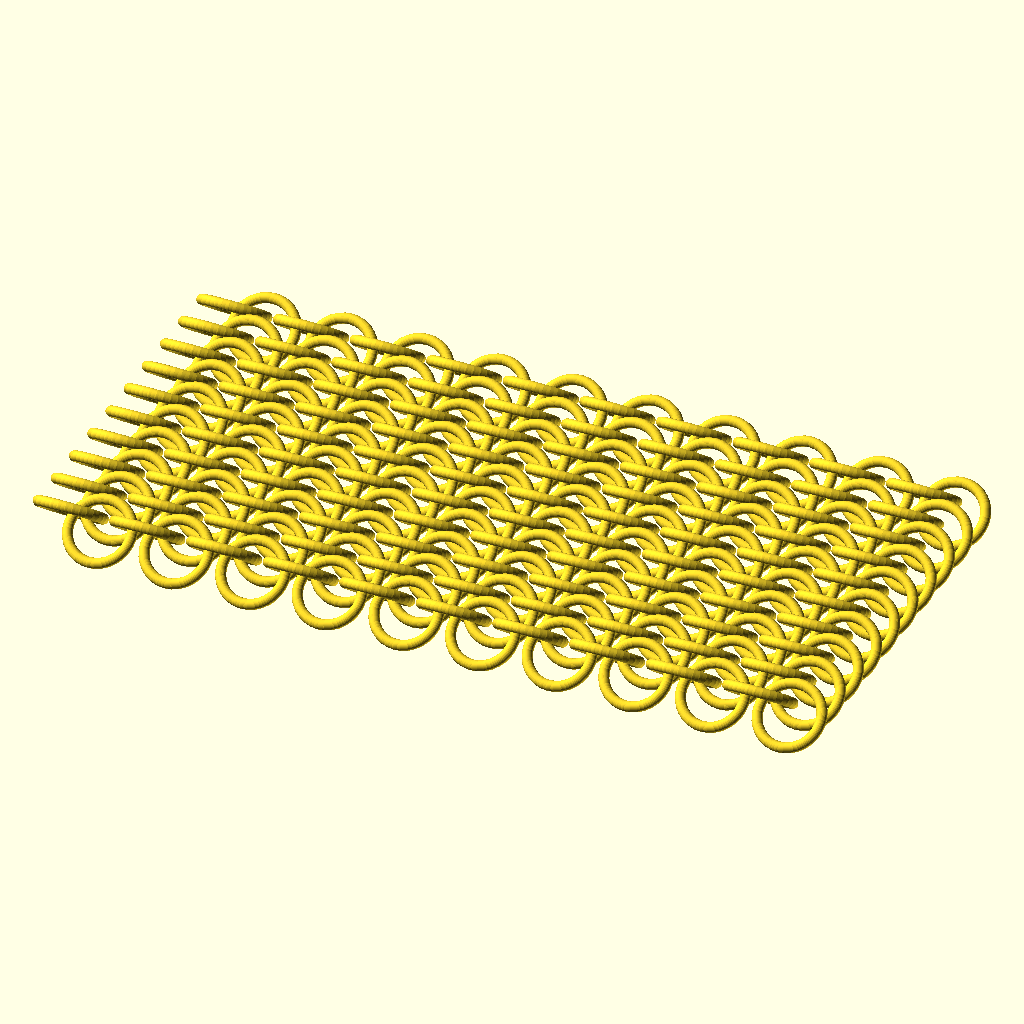
Cell 1 — every parameter at its default value.
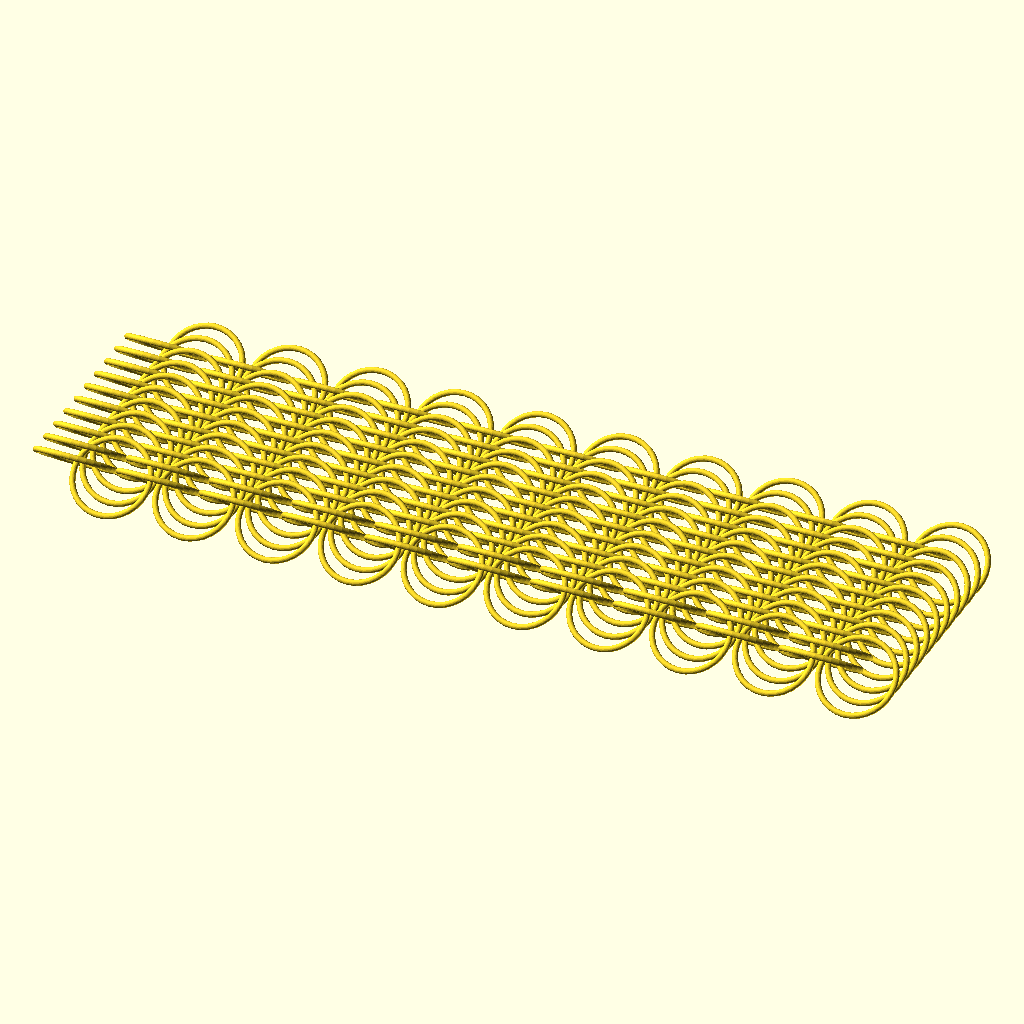
Cell 2 — ring_dia_to_th set to 14, the other parameters unchanged.
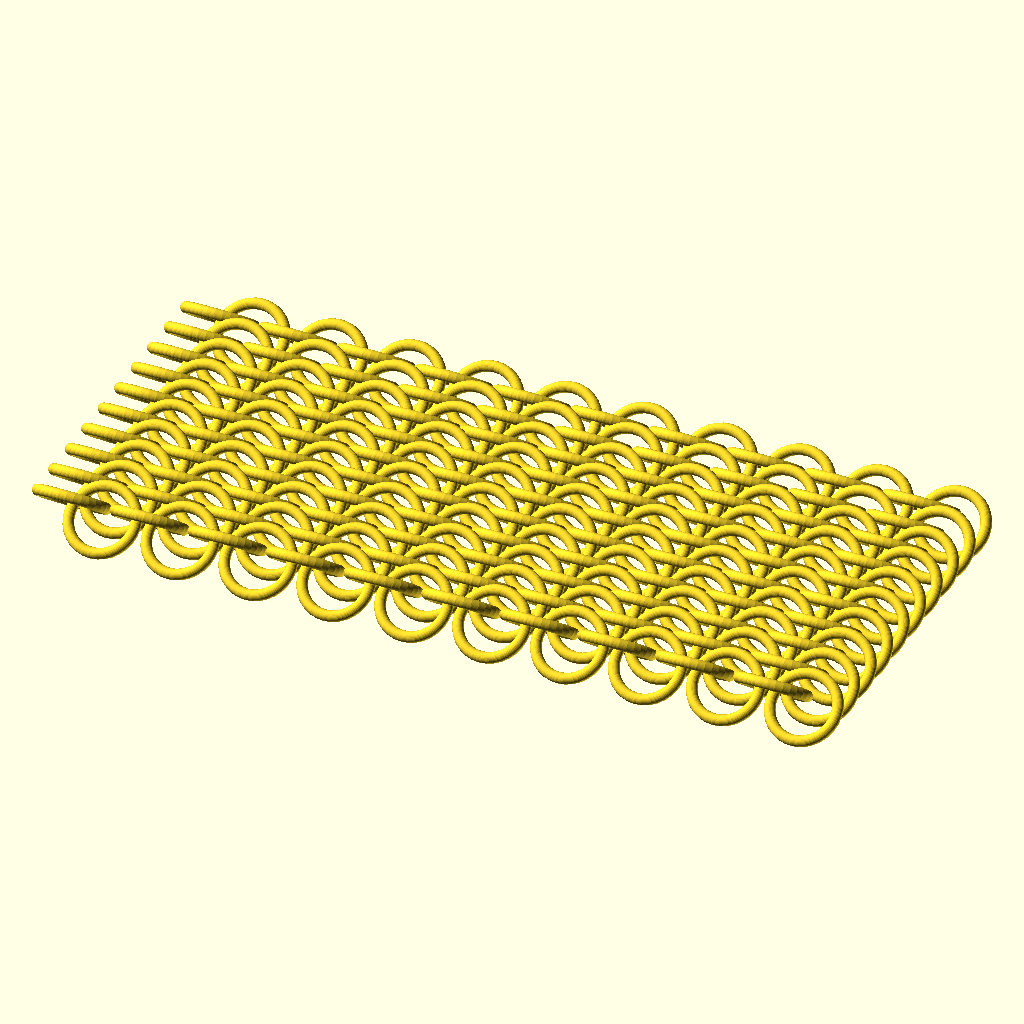
Cell 3: the same model with th_wire = 4.
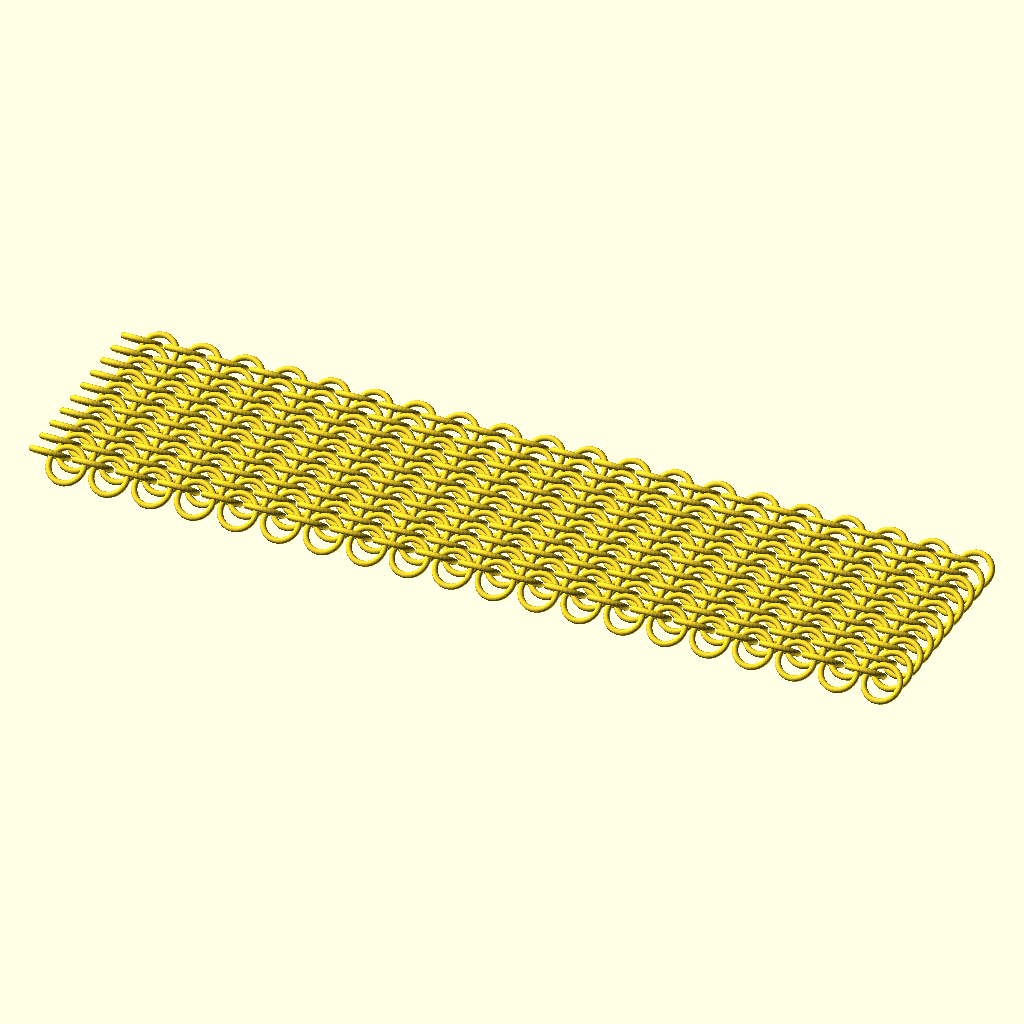
Cell 4 — nx set to 20, the other parameters unchanged.
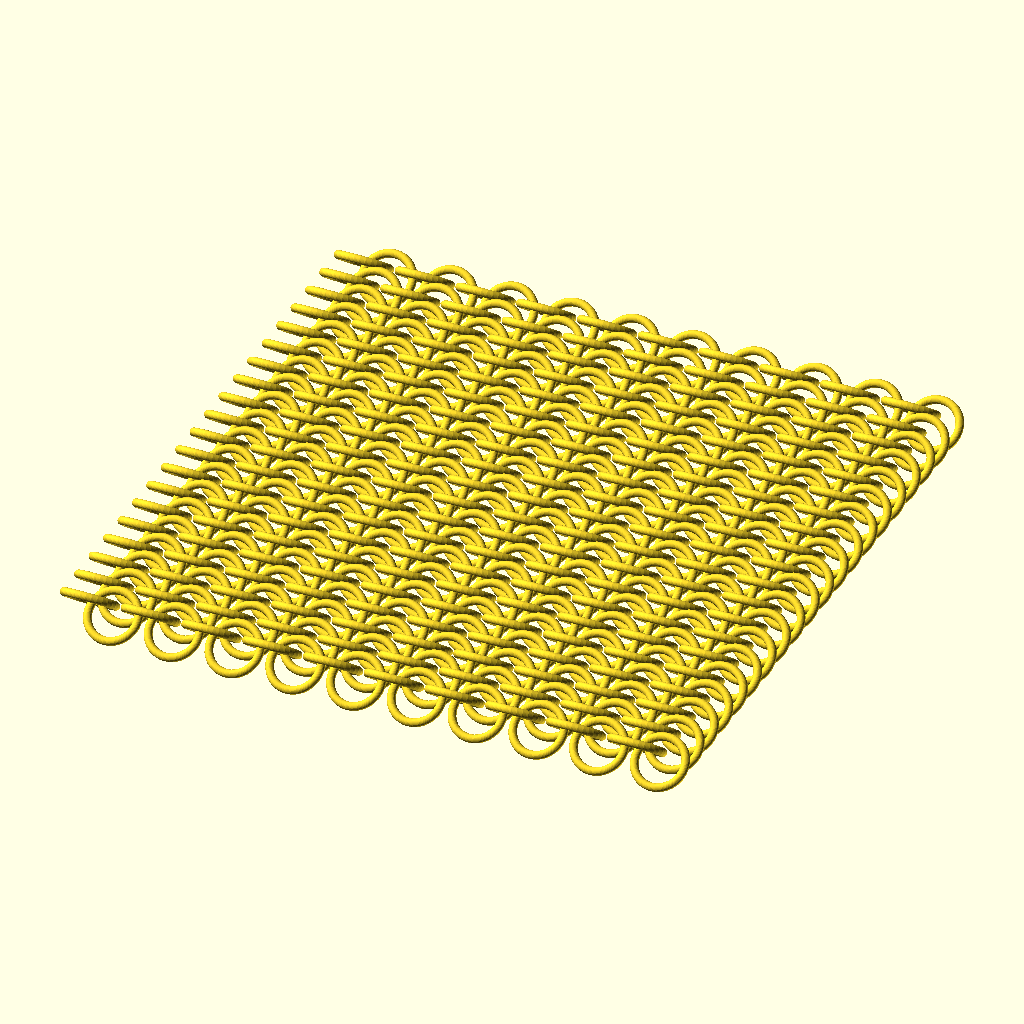
Cell 5: the same model with ny = 40.
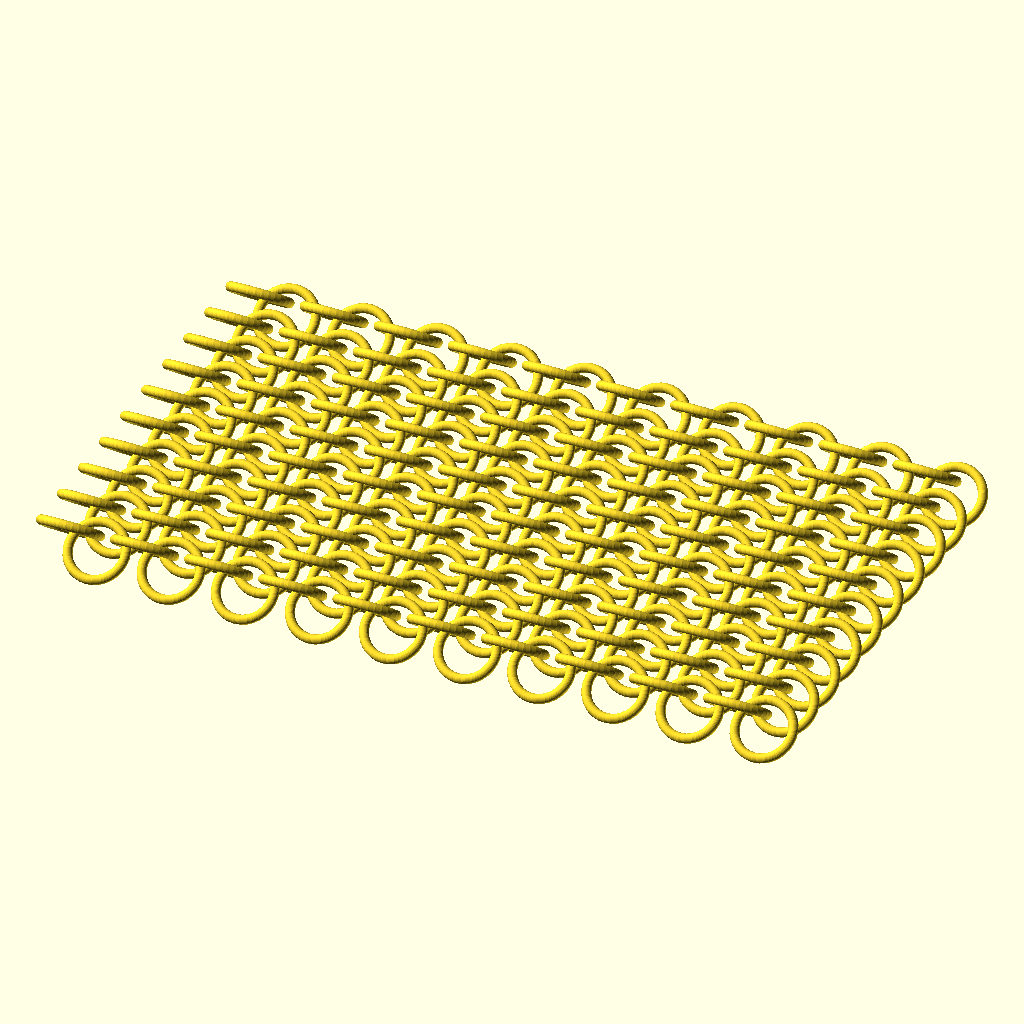
Cell 6: the same model with d_min = 2.
The same orthographic view direction (rotation 55°, 0°, 25°; colour scheme Cornfield) for every cell, with the view re-fitted per cell, so scale and position can differ between cells.
OpenSCAD source file Chain mail/parametric_chain_mail.scad:
//Parametric Chain Mail
$fn = 32;

//Parameters
ring_dia_to_th = 7;     //Relation of ring outer diameter to wire thickness
th_wire = 2;            //Wire thickness

nx = 10;                 //Number of rings per row in X direction
ny = 20;                //Number of rings per row in Y direction

d_min = 1;              //Separation of rings in X direction
a = 40;                 //Angle of rings to XY plane
c_dy = 0.69;            //Coefficient for separation of rings in Y direction

//Derived Parameters
dia_ring_o = th_wire * ring_dia_to_th;
dia_ring = dia_ring_o - th_wire;

dx = dia_ring_o + d_min;
dy = c_dy * 2 * (th_wire + d_min * cos (a));

//Create sheet of mail
translate ([-d_min/2, th_wire/2 + dia_ring * cos (a)/2 - dy, (th_wire + dia_ring * sin (a))/2])
    for (i = [0:nx - 1])
        translate ([i * dx, 0, 0])
            for (j = [1:ny])
                translate ([(j%2 + 1) * dx/2, j * dy, 0])
                    rotate ([(j%2 - 1) * (2 * a) + a, 0, 0])
                        rotate_extrude ()
                            translate ([dia_ring/2, 0, 0])
                                circle (th_wire/2);
Parameter table extracted from the source (name, type, default, range or options):
ring_dia_to_th: number, default 7
th_wire: number, default 2
nx: number, default 10
ny: number, default 20
d_min: number, default 1
a: number, default 40
c_dy: number, default 0.69
